Run: headless pygame with SDL's dummy video driver; simulated clock (each Clock.tick advances the game by its frame time, no real sleeping); random seed 0; keys injected as events and as key.get_pressed() state; no mouse input.
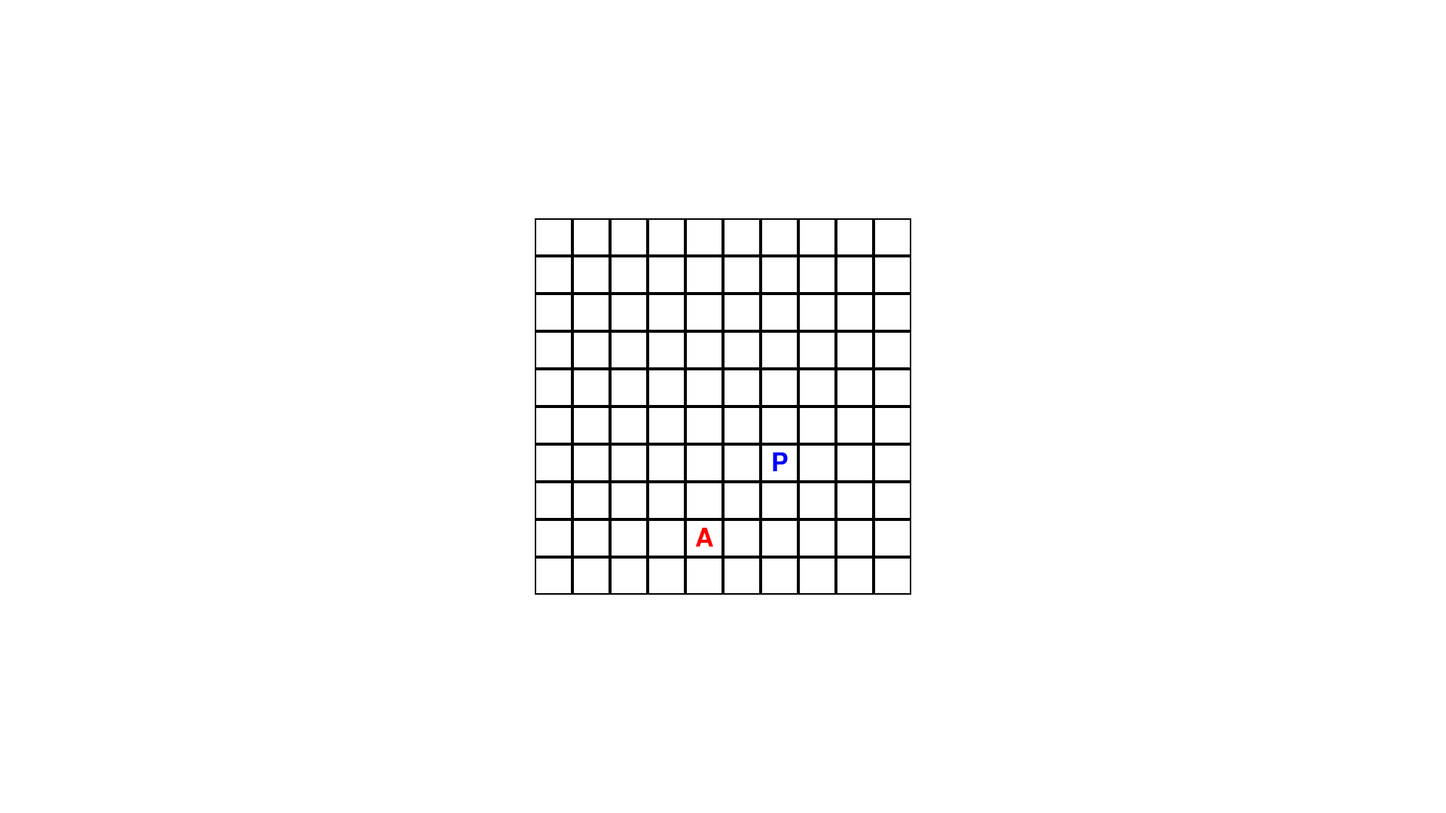
Frame 1 of 4 · flips 1–60 · no input
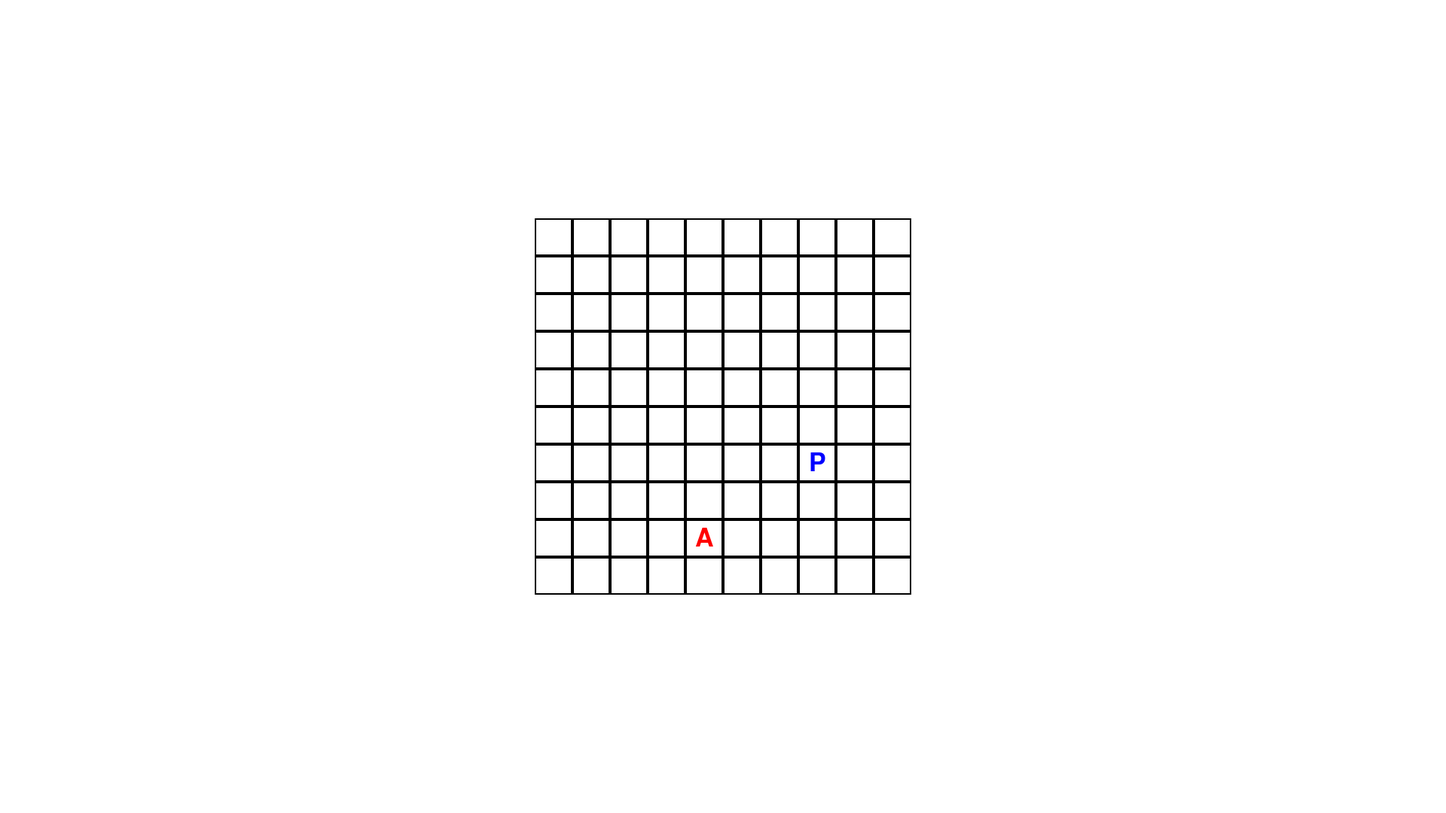
Frame 2 of 4 · flips 61–180 · tapped SPACE, RETURN · held RIGHT (→), D
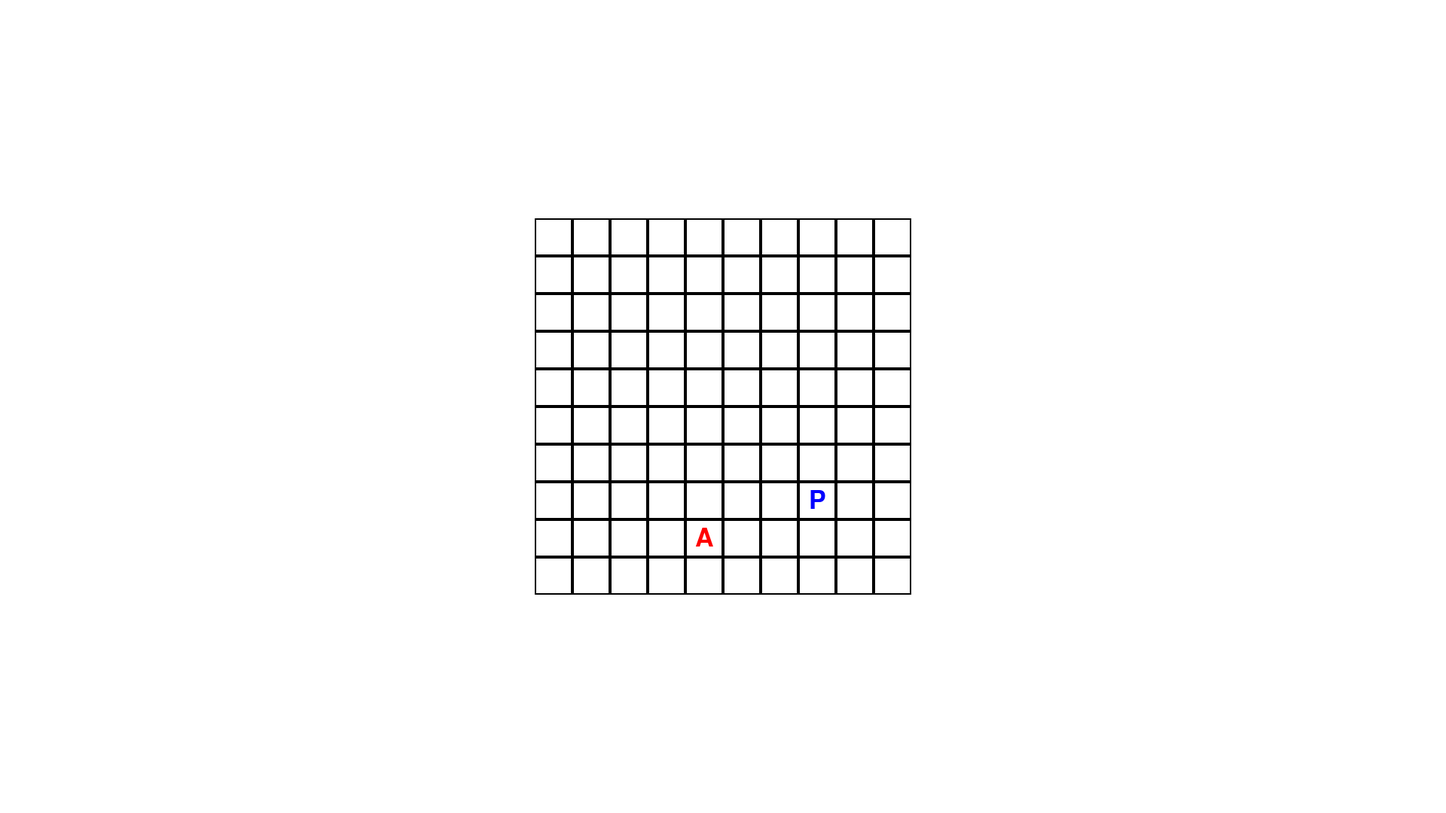
Frame 3 of 4 · flips 181–300 · held DOWN (↓), S
Frame 4 of 4 · flips 301–420 · held LEFT (←), A, UP (↑), W · screen same as frame 1, image omitted

The pygame program that drew these frames:

import pygame
import sys
import random


class Anthill:
    def __init__(self, cell_size, num_cells_x, num_cells_y, existing_positions):
        self.cell_size = cell_size
        self.num_cells_x = num_cells_x
        self.num_cells_y = num_cells_y
        self.positions = self.generate_random_positions(existing_positions)

    def generate_random_positions(self, existing_positions):
        positions = set()
        num_anthills = random.randint(1, 4)
        while len(positions) < num_anthills:
            x = random.randint(0, self.num_cells_x - 1)
            y = random.randint(0, self.num_cells_y - 1)
            position = (x, y)
            if position not in existing_positions and position not in positions:
                positions.add(position)
        return positions


class Field:
    def __init__(self, screen, cell_size, num_cells_x, num_cells_y):
        self.screen = screen
        self.cell_size = cell_size
        self.num_cells_x = num_cells_x
        self.num_cells_y = num_cells_y
        self.player = Player(self.cell_size, self.num_cells_x, self.num_cells_y, num_cells_x, num_cells_y)
        self.anthill = Anthill(self.cell_size, self.num_cells_x, self.num_cells_y, {(self.player.x, self.player.y)})
        self.font = pygame.font.Font(None, self.cell_size)

    def render(self, offset_x, offset_y):
        for x in range(self.num_cells_x):
            for y in range(self.num_cells_y):
                cell_surface = pygame.Surface((self.cell_size, self.cell_size))
                cell_surface.fill((255, 255, 255))
                pygame.draw.rect(cell_surface, (0, 0, 0), cell_surface.get_rect(), 2)

                cell_rect = cell_surface.get_rect(
                    topleft=(offset_x + x * self.cell_size, offset_y + y * self.cell_size)
                )

                self.screen.blit(cell_surface, cell_rect.topleft)

        # Отрисовка игрока
        player_text = self.font.render("P", True, (0, 0, 255))
        player_rect = player_text.get_rect(
            center=(offset_x + (self.player.x + 0.5) * self.cell_size,
                    offset_y + (self.player.y + 0.5) * self.cell_size)
        )
        self.screen.blit(player_text, player_rect.topleft)

        # Отрисовка муравейников
        for position in self.anthill.positions:
            anthill_text = self.font.render("A", True, (255, 0, 0))
            anthill_rect = anthill_text.get_rect(
                center=(offset_x + (position[0] + 0.5) * self.cell_size,
                        offset_y + (position[1] + 0.5) * self.cell_size)
            )
            self.screen.blit(anthill_text, anthill_rect.topleft)


class Player:
    def __init__(self, cell_size, num_cells_x, num_cells_y, field_num_cells_x, field_num_cells_y):
        self.cell_size = cell_size
        self.x = random.randint(0, num_cells_x - 1)
        self.y = random.randint(0, num_cells_y - 1)
        self.num_cells_x = field_num_cells_x
        self.num_cells_y = field_num_cells_y

    def move(self, dx, dy, anthill_positions):
        new_x = (self.x + dx) % self.num_cells_x
        new_y = (self.y + dy) % self.num_cells_y

        if (new_x, new_y) not in anthill_positions:
            self.x = new_x
            self.y = new_y


class Window:
    def __init__(self):
        pygame.init()
        self.screen = pygame.display.set_mode((1920, 1080))
        self.clock = pygame.time.Clock()
        self.is_running = True
        self.cell_size = 50
        self.num_cells_x = 10
        self.num_cells_y = 10
        self.offset_x = 0
        self.offset_y = 0

        self.field = Field(self.screen, self.cell_size, self.num_cells_x, self.num_cells_y)

    def run(self):
        while self.is_running:
            self.clock.tick(60)
            self.handle_events()
            self.update()
            self.render()

    def handle_events(self):
        anthill_positions = self.field.anthill.positions
        for event in pygame.event.get():
            if event.type == pygame.QUIT:
                self.is_running = False
            elif event.type == pygame.KEYDOWN:
                if event.key == pygame.K_ESCAPE:
                    self.is_running = False
                elif event.key == pygame.K_UP:
                    self.field.player.move(0, -1, anthill_positions)
                elif event.key == pygame.K_DOWN:
                    self.field.player.move(0, 1, anthill_positions)
                elif event.key == pygame.K_LEFT:
                    self.field.player.move(-1, 0, anthill_positions)
                elif event.key == pygame.K_RIGHT:
                    self.field.player.move(1, 0, anthill_positions)

    def update(self):
        pass

    def render(self):
        self.screen.fill((255, 255, 255))
        self.offset_x = (self.screen.get_width() - self.num_cells_x * self.cell_size) // 2
        self.offset_y = (self.screen.get_height() - self.num_cells_y * self.cell_size) // 2

        self.field.render(self.offset_x, self.offset_y)

        pygame.display.flip()

    def quit_game(self):
        pygame.quit()
        sys.exit()


if __name__ == "__main__":
    game = Window()
    game.run()
    game.quit_game()
